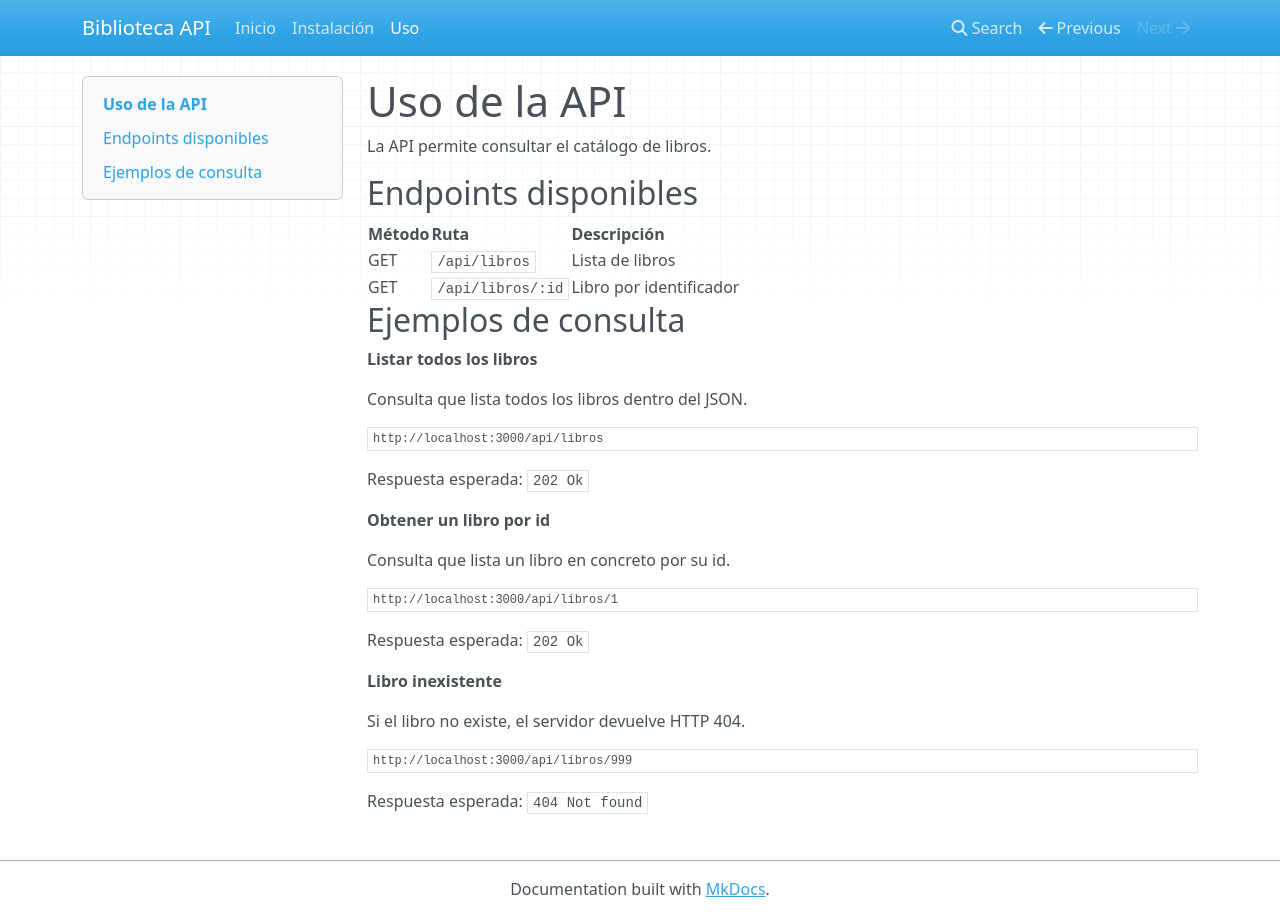

repository: Xeto807/validaci-n-UP1 · page: uso/index.html · generator: mkdocs

# Uso de la API

La API permite consultar el catálogo de libros.

## Endpoints disponibles

| Método | Ruta             | Descripción                 |
|--------|------------------|-----------------------------|
| GET    | `/api/libros`    | Lista de libros             |
| GET    | `/api/libros/:id`| Libro por identificador     |


## Ejemplos de consulta

**Listar todos los libros**

Consulta que lista todos los libros dentro del JSON.

```
http://localhost:3000/api/libros
```
Respuesta esperada: `202 Ok`

**Obtener un libro por id**

Consulta que lista un libro en concreto por su id.

```
http://localhost:3000/api/libros/1
```
Respuesta esperada: `202 Ok`

**Libro inexistente**

Si el libro no existe, el servidor devuelve HTTP 404.

```
http://localhost:3000/api/libros/999
```
Respuesta esperada: `404 Not found`
